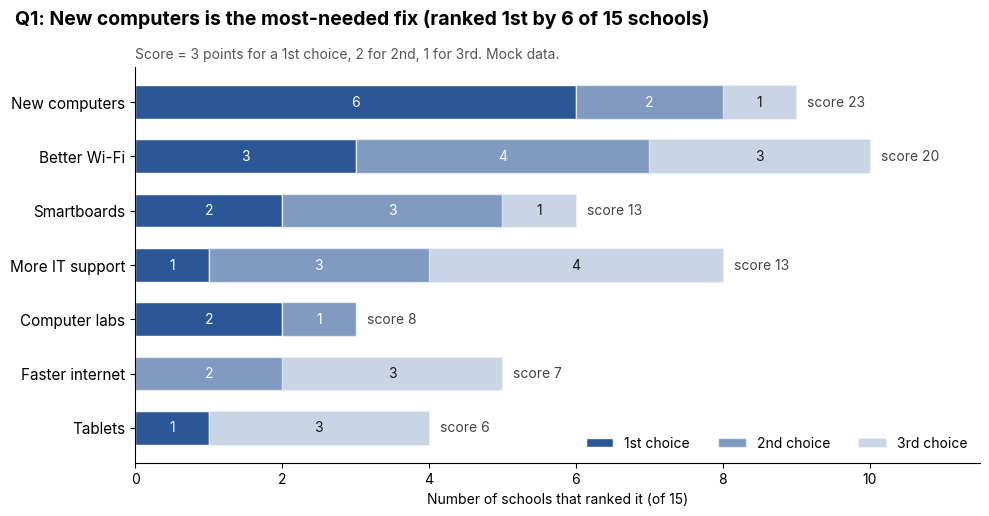

Python code for this plot:
"""Q1 chart: which improvements schools need most (mock data).
Numbers are the output of Q1 in sql/03_queries.sql."""
import matplotlib
matplotlib.use('Agg')
import matplotlib.pyplot as plt

needs = ['New computers', 'Better Wi-Fi', 'Smartboards', 'More IT support',
         'Computer labs', 'Faster internet', 'Tablets']
first  = [6, 3, 2, 1, 2, 0, 1]
second = [2, 4, 3, 3, 1, 2, 0]
third  = [1, 3, 1, 4, 0, 3, 3]
score = [3*a + 2*b + c for a, b, c in zip(first, second, third)]

plt.rcParams['font.family'] = ['Inter', 'DejaVu Sans']
fig, ax = plt.subplots(figsize=(10, 5.2), dpi=200)
y = range(len(needs))[::-1]
blue = '#2b5797'
for vals, left, alpha, lab in [(first, [0]*7, 1.0, '1st choice'),
                               (second, first, 0.6, '2nd choice'),
                               (third, [a+b for a, b in zip(first, second)], 0.25, '3rd choice')]:
    bars = ax.barh(list(y), vals, left=left, color=blue, alpha=alpha, label=lab, height=0.62, edgecolor='white')
    for b, v, l in zip(bars, vals, left):
        if v:
            ax.text(l + v/2, b.get_y() + b.get_height()/2, str(v), ha='center', va='center',
                    fontsize=10, color='white' if alpha > 0.5 else '#1a1a1a')
totals = [a+b+c for a, b, c in zip(first, second, third)]
for yy, t, s in zip(y, totals, score):
    ax.text(t + 0.15, yy, f'score {s}', va='center', fontsize=10, color='#444444')
ax.set_yticks(list(y)); ax.set_yticklabels(needs, fontsize=11)
ax.set_xlim(0, 11.5); ax.set_xlabel('Number of schools that ranked it (of 15)')
for s in ['top', 'right']: ax.spines[s].set_visible(False)
ax.legend(loc='lower right', frameon=False, ncol=3)
fig.suptitle('Q1: New computers is the most-needed fix (ranked 1st by 6 of 15 schools)',
             x=0.02, ha='left', fontsize=14, fontweight='bold')
ax.set_title('Score = 3 points for a 1st choice, 2 for 2nd, 1 for 3rd. Mock data.', loc='left', fontsize=10, color='#555555')
fig.tight_layout()
fig.savefig('Q1_needs_ranking.png'); fig.savefig('Q1_needs_ranking.pdf')
print('ok')
